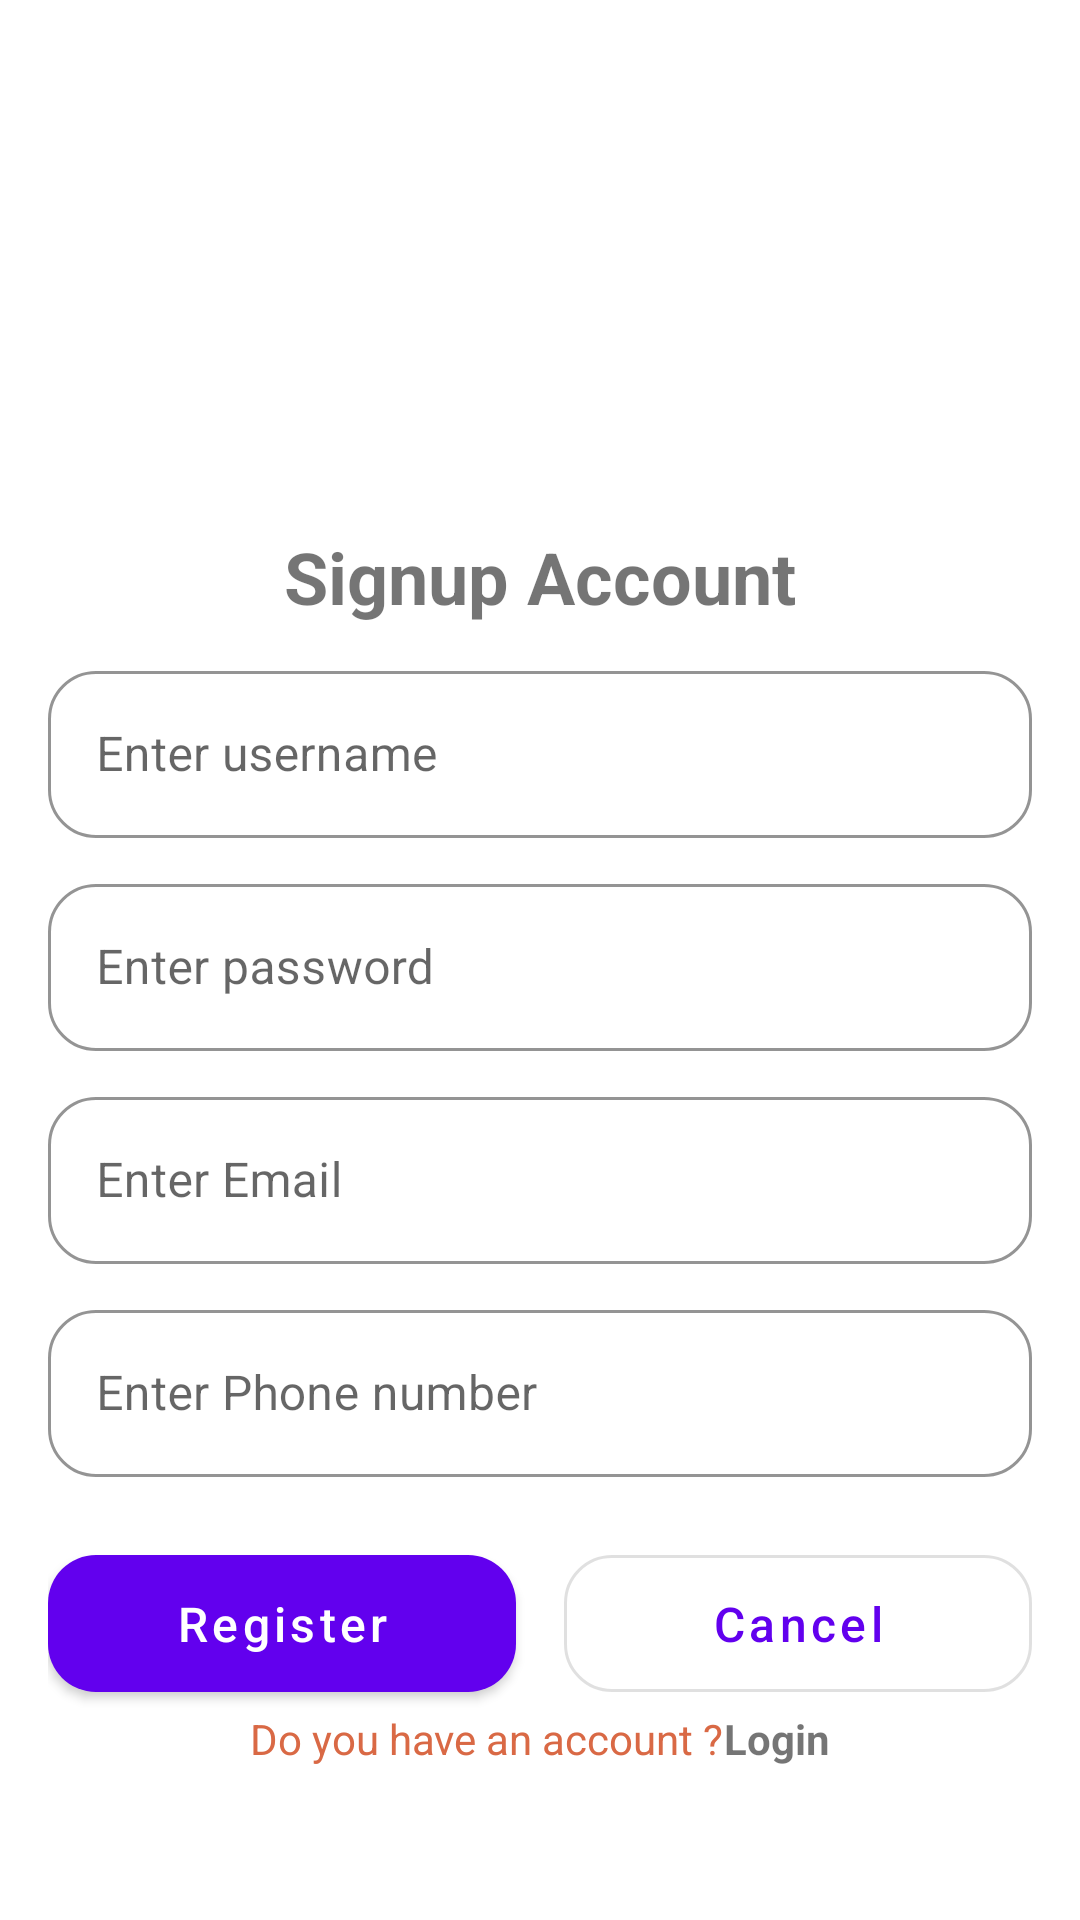

Here is an Android app screen rendered from its layout file. Give the layout XML and the strings, colors and styles it references.
<!-- AndroidManifest.xml: application theme Theme.CampuseExpenseManager -->
<!-- res/layout/activity_sign_up.xml -->
<?xml version="1.0" encoding="utf-8"?>
<LinearLayout xmlns:android="http://schemas.android.com/apk/res/android"
    xmlns:app="http://schemas.android.com/apk/res-auto"
    xmlns:tools="http://schemas.android.com/tools"
    android:orientation="vertical"
    android:layout_width="match_parent"
    android:layout_height="match_parent"
    android:padding="16dp">
    <ImageView
        android:layout_width="150dp"
        android:layout_height="150dp"
        android:src="@drawable/logo_btec"
        android:layout_gravity="center"
        android:contentDescription="Logo"
        tools:ignore="HardcodedText" />
    <TextView
        android:layout_width="wrap_content"
        android:layout_height="wrap_content"
        android:text="Signup Account"
        tools:ignore="HardcodedText"
        android:textSize="24sp"
        android:textStyle="bold"
        android:layout_gravity="center"
        android:layout_marginTop="10dp"/>
    <com.google.android.material.textfield.TextInputLayout
        android:layout_width="match_parent"
        android:layout_height="wrap_content"
        android:layout_marginTop="10dp"
        style="@style/Widget.MaterialComponents.TextInputLayout.OutlinedBox"
        app:boxCornerRadiusTopStart="16dp"
        app:boxCornerRadiusTopEnd="16dp"
        app:boxCornerRadiusBottomStart="16dp"
        app:boxCornerRadiusBottomEnd="16dp"
        app:boxStrokeColor="@color/purple_500"
        app:hintTextColor="@color/purple_500">
        <com.google.android.material.textfield.TextInputEditText
            android:layout_width="match_parent"
            android:layout_height="wrap_content"
            android:inputType="text"
            android:hint="Enter username"
            tools:ignore="HardcodedText,RtlSymmetry"
            android:textColor="@color/black"
            android:textColorHint="@color/black"
            android:id="@+id/edtUsername"/>
    </com.google.android.material.textfield.TextInputLayout>
    <com.google.android.material.textfield.TextInputLayout
        android:layout_width="match_parent"
        android:layout_height="wrap_content"
        android:layout_marginTop="10dp"
        style="@style/Widget.MaterialComponents.TextInputLayout.OutlinedBox"
        app:boxCornerRadiusTopStart="16dp"
        app:boxCornerRadiusTopEnd="16dp"
        app:boxCornerRadiusBottomStart="16dp"
        app:boxCornerRadiusBottomEnd="16dp"
        app:boxStrokeColor="@color/purple_500"
        app:hintTextColor="@color/purple_500">
        <com.google.android.material.textfield.TextInputEditText
            android:id="@+id/edtPassword"
            android:layout_width="match_parent"
            android:layout_height="wrap_content"
            android:inputType="textPassword"
            android:hint="Enter password"
            tools:ignore="HardcodedText,RtlSymmetry"
            android:textColor="@color/black"
            android:textColorHint="@color/black"/>
    </com.google.android.material.textfield.TextInputLayout>
    <com.google.android.material.textfield.TextInputLayout
        android:layout_width="match_parent"
        android:layout_height="wrap_content"
        android:layout_marginTop="10dp"
        style="@style/Widget.MaterialComponents.TextInputLayout.OutlinedBox"
        app:boxCornerRadiusTopStart="16dp"
        app:boxCornerRadiusTopEnd="16dp"
        app:boxCornerRadiusBottomStart="16dp"
        app:boxCornerRadiusBottomEnd="16dp"
        app:boxStrokeColor="@color/purple_500"
        app:hintTextColor="@color/purple_500">
        <com.google.android.material.textfield.TextInputEditText
            android:id="@+id/edtEmail"
            android:layout_width="match_parent"
            android:layout_height="wrap_content"
            android:inputType="textEmailAddress"
            android:hint="Enter Email"
            tools:ignore="HardcodedText,RtlSymmetry"
            android:textColor="@color/black"
            android:textColorHint="@color/black"/>
    </com.google.android.material.textfield.TextInputLayout>
    <com.google.android.material.textfield.TextInputLayout
        android:layout_width="match_parent"
        android:layout_height="wrap_content"
        android:layout_marginTop="10dp"
        style="@style/Widget.MaterialComponents.TextInputLayout.OutlinedBox"
        app:boxCornerRadiusTopStart="16dp"
        app:boxCornerRadiusTopEnd="16dp"
        app:boxCornerRadiusBottomStart="16dp"
        app:boxCornerRadiusBottomEnd="16dp"
        app:boxStrokeColor="@color/purple_500"
        app:hintTextColor="@color/purple_500">
        <com.google.android.material.textfield.TextInputEditText
            android:id="@+id/edtPhone"
            android:layout_width="match_parent"
            android:layout_height="wrap_content"
            android:inputType="phone"
            android:hint="Enter Phone number"
            tools:ignore="HardcodedText,RtlSymmetry"
            android:textColor="@color/black"
            android:textColorHint="@color/black"/>
    </com.google.android.material.textfield.TextInputLayout>
    <LinearLayout
        android:layout_width="match_parent"
        android:layout_height="wrap_content"
        android:orientation="horizontal"
        android:layout_marginTop="20dp">
        <com.google.android.material.button.MaterialButton
            android:layout_width="0dp"
            android:layout_height="wrap_content"
            android:layout_weight="1"
            android:layout_marginEnd="8dp"
            android:text="Register"
            android:textAllCaps="false"
            app:cornerRadius="16dp"
            android:padding="12dp"
            android:textSize="16sp"
            android:id="@+id/btnRegister"
            style="@style/Widget.MaterialComponents.Button"/>
        <com.google.android.material.button.MaterialButton
            android:layout_width="0dp"
            android:layout_height="wrap_content"
            android:layout_weight="1"
            android:layout_marginStart="8dp"
            android:text="Cancel"
            android:textAllCaps="false"
            app:cornerRadius="16dp"
            android:padding="12dp"
            android:textSize="16sp"
            android:id="@+id/btnCancel"
            style="@style/Widget.MaterialComponents.Button.OutlinedButton"/>
    </LinearLayout>
    <LinearLayout
        android:layout_width="match_parent"
        android:layout_height="wrap_content"
        android:orientation="horizontal"
        android:gravity="center">
        <TextView
            android:layout_width="wrap_content"
            android:layout_height="wrap_content"
            android:text="Do you have an account ?"
            tools:ignore="HardcodedText"
            android:layout_gravity="center"
            android:textColor="#D96945"/>
        <TextView
            android:layout_width="wrap_content"
            android:layout_height="wrap_content"
            android:text="Login"
            tools:ignore="HardcodedText"
            android:layout_gravity="center"
            android:textStyle="bold"
            android:id="@+id/tvLogin"/>
    </LinearLayout>
</LinearLayout>
<!-- resources referenced by this layout -->
<resources>
  <color name="black">#FF000000</color>
  <style name="Theme.CampuseExpenseManager" parent="Theme.MaterialComponents.DayNight.DarkActionBar">
          
          <item name="colorPrimary">@color/purple_500</item>
          <item name="colorPrimaryVariant">@color/purple_700</item>
          <item name="colorOnPrimary">@color/white</item>
          
          <item name="colorSecondary">@color/teal_200</item>
          <item name="colorSecondaryVariant">@color/teal_700</item>
          <item name="colorOnSecondary">@color/black</item>
          
          <item name="android:statusBarColor">?attr/colorPrimaryVariant</item>
          
      </style>
  <color name="white">#FFFFFFFF</color>
  <!-- not gathered from this repository: default colours our renderer supplied (Android Studio template values) -->
  <color name="purple_500">#FF6200EE</color>
  <color name="purple_700">#FF3700B3</color>
  <color name="teal_200">#FF03DAC5</color>
  <color name="teal_700">#FF018786</color>
</resources>
